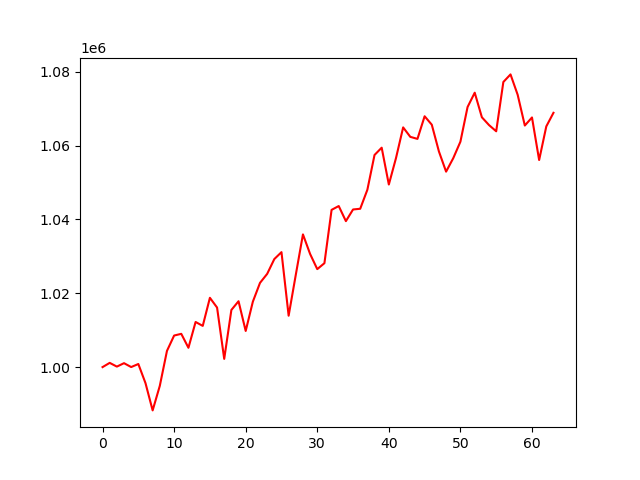

The file beside this chart, header and first rows:
account_value, date, daily_return
1000000, 2024-01-05, 
1001146, 2024-01-08, 0.001146
1000135, 2024-01-09, -0.00101
1001065, 2024-01-10, 0.0009301
1000014, 2024-01-11, -0.00105
1000841, 2024-01-12, 0.0008271
995660, 2024-01-16, -0.005177
988272, 2024-01-17, -0.00742
994927, 2024-01-18, 0.006734
1004392, 2024-01-19, 0.009514
1008552, 2024-01-22, 0.004141
1009014, 2024-01-23, 0.0004584
1005235, 2024-01-24, -0.003745
1012225, 2024-01-25, 0.006953
1011164, 2024-01-26, -0.001048
1018773, 2024-01-29, 0.007525
1016137, 2024-01-30, -0.002587
1002228, 2024-01-31, -0.01369
1015482, 2024-02-01, 0.01322
1017845, 2024-02-02, 0.002328
1009792, 2024-02-05, -0.007912
1017721, 2024-02-06, 0.007852
1022818, 2024-02-07, 0.005008
1025255, 2024-02-08, 0.002383
1029266, 2024-02-09, 0.003913
1031144, 2024-02-12, 0.001824
1013922, 2024-02-13, -0.0167
1025005, 2024-02-14, 0.01093
1035948, 2024-02-15, 0.01068
1030645, 2024-02-16, -0.005118
1026540, 2024-02-20, -0.003983
1028151, 2024-02-21, 0.001569
1042593, 2024-02-22, 0.01405
1043632, 2024-02-23, 0.0009964
1039542, 2024-02-26, -0.003919
1042702, 2024-02-27, 0.00304
1042893, 2024-02-28, 0.0001827
1048041, 2024-02-29, 0.004937
1057462, 2024-03-01, 0.008989
1059440, 2024-03-04, 0.001871
1049462, 2024-03-05, -0.009419
1056626, 2024-03-06, 0.006826
1064937, 2024-03-07, 0.007866
1062372, 2024-03-08, -0.002408
1061821, 2024-03-11, -0.0005188
1067951, 2024-03-12, 0.005773
1065670, 2024-03-13, -0.002136
1058401, 2024-03-14, -0.00682
1052948, 2024-03-15, -0.005152
1056594, 2024-03-18, 0.003462
1061061, 2024-03-19, 0.004227
1070453, 2024-03-20, 0.008851
1074337, 2024-03-21, 0.003629
1067675, 2024-03-22, -0.006201
1065559, 2024-03-25, -0.001982
1063879, 2024-03-26, -0.001577
1077232, 2024-03-27, 0.01255
1079292, 2024-03-28, 0.001912
1073774, 2024-04-01, -0.005113
1065440, 2024-04-02, -0.007761
... 4 more rows
